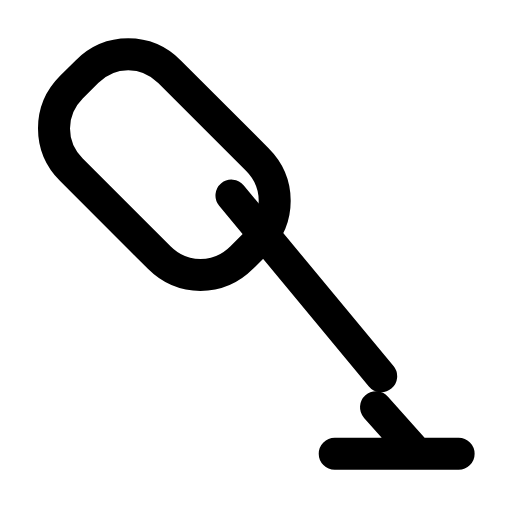
t = 0.00 s
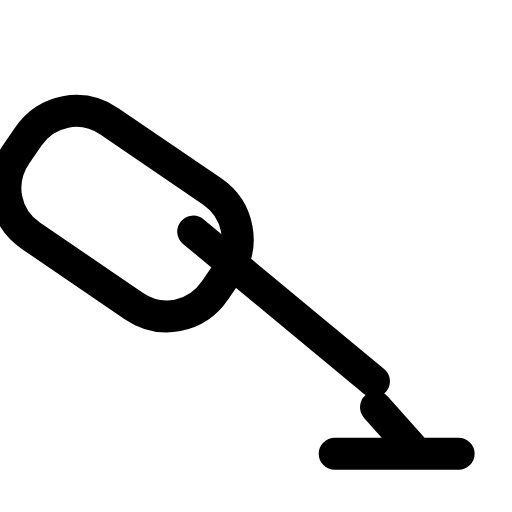
t = 0.28 s
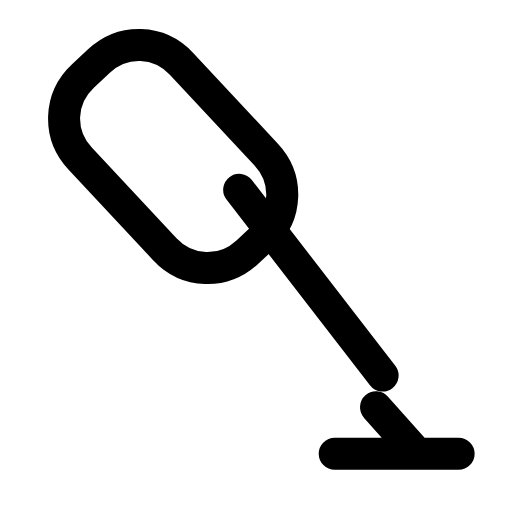
t = 0.56 s
t = 0.83 s: frame unchanged from t = 0.00 s, image omitted
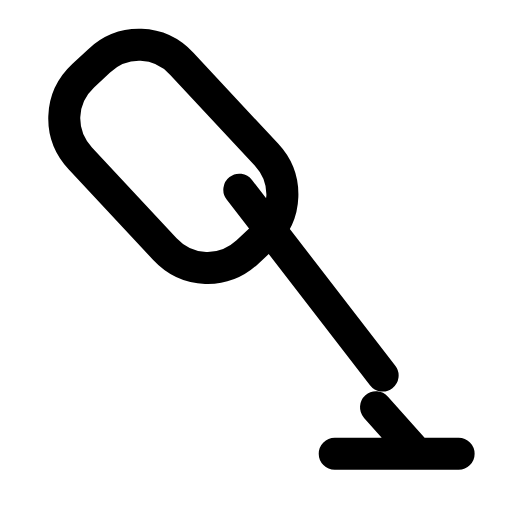
t = 1.12 s
t = 1.42 s: frame unchanged from t = 0.00 s, image omitted

The animated SVG that drew these frames (rendered in a browser with its animation timeline set to each time). Animation: 1 SMIL element (animateTransform=1); one cycle of 1.70 s, repeats indefinitely.

<svg xmlns="http://www.w3.org/2000/svg" width="24" height="24" viewBox="0 0 24 24" fill="none"><g transform="translate(-3.428 -3.415) scale(1.21)"><g><animateTransform attributeName="transform" type="rotate" values="0 18.5 19;0 18.5 19;-13 18.5 19;2 18.5 19;0 18.5 19;0 18.5 19;2 18.5 19;-13 18.5 19;0 18.5 19;0 18.5 19;0 18.5 19" keyTimes="0;0.135;0.2475;0.36;0.45;0.6;0.66;0.735;0.81;0.9;1" dur="1.7s" repeatCount="indefinite" calcMode="spline" keySplines="0.16 1 0.3 1;0.16 1 0.3 1;0.16 1 0.3 1;0.16 1 0.3 1;0.16 1 0.3 1;0.16 1 0.3 1;0.16 1 0.3 1;0.16 1 0.3 1;0.16 1 0.3 1;0.16 1 0.3 1"/><path stroke="currentColor" stroke-width="1.24" stroke-linecap="round" stroke-linejoin="round" fill="none" d="M6.2 5.6C7.1 4.7 8.5 4.7 9.4 5.6L12.8 9C13.7 9.9 13.7 11.3 12.8 12.2L12.2 12.8C11.3 13.7 9.9 13.7 9 12.8L5.6 9.4C4.7 8.5 4.7 7.1 5.6 6.2Z"></path><path stroke="currentColor" stroke-width="1.24" stroke-linecap="round" stroke-linejoin="round" fill="none" d="M11.8 10.4L17.6 17.4"></path></g><path stroke="currentColor" stroke-width="1.24" stroke-linecap="round" stroke-linejoin="round" fill="none" d="M15.8 20.4L20.6 20.4M17.4 18.6L19 20.4"></path></g></svg>
